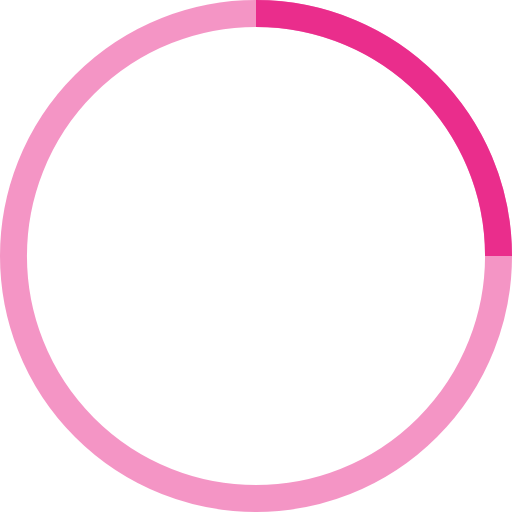
t = 0.00 s
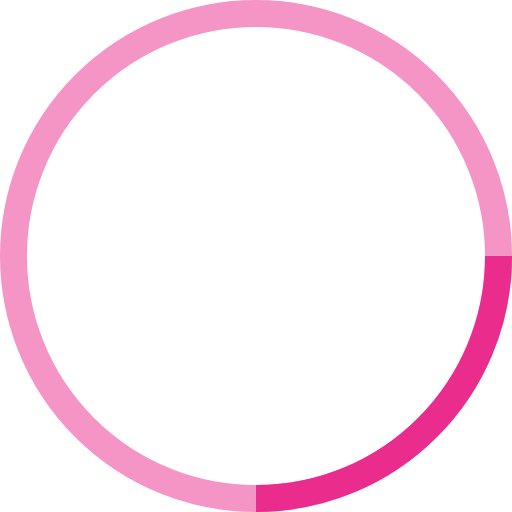
t = 0.25 s
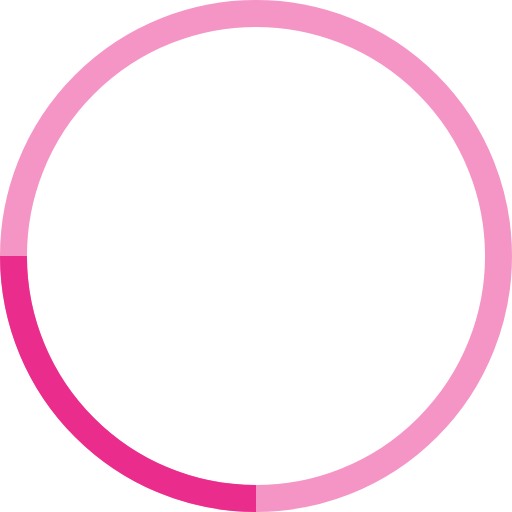
t = 0.50 s
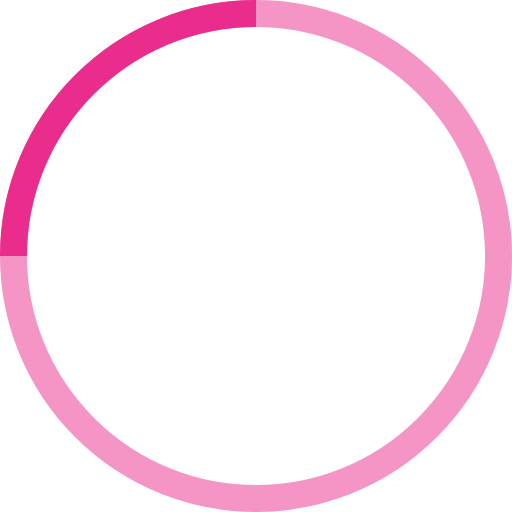
t = 0.75 s

The animated SVG that drew these frames (rendered in a browser with its animation timeline set to each time). Animation: 1 SMIL element (animateTransform=1); one cycle of 1.00 s, repeats indefinitely.

<svg width="38" height="38" viewBox="0 0 38 38" xmlns="http://www.w3.org/2000/svg" stroke="#EA2D8C">
    <g fill="none" fill-rule="evenodd">
        <g transform="translate(1 1)" stroke-width="2">
            <circle stroke-opacity=".5" cx="18" cy="18" r="18"/>
            <path d="M36 18c0-9.94-8.06-18-18-18">
                <animateTransform
                    attributeName="transform"
                    type="rotate"
                    from="0 18 18"
                    to="360 18 18"
                    dur="1s"
                    repeatCount="indefinite"/>
            </path>
        </g>
    </g>
</svg>
